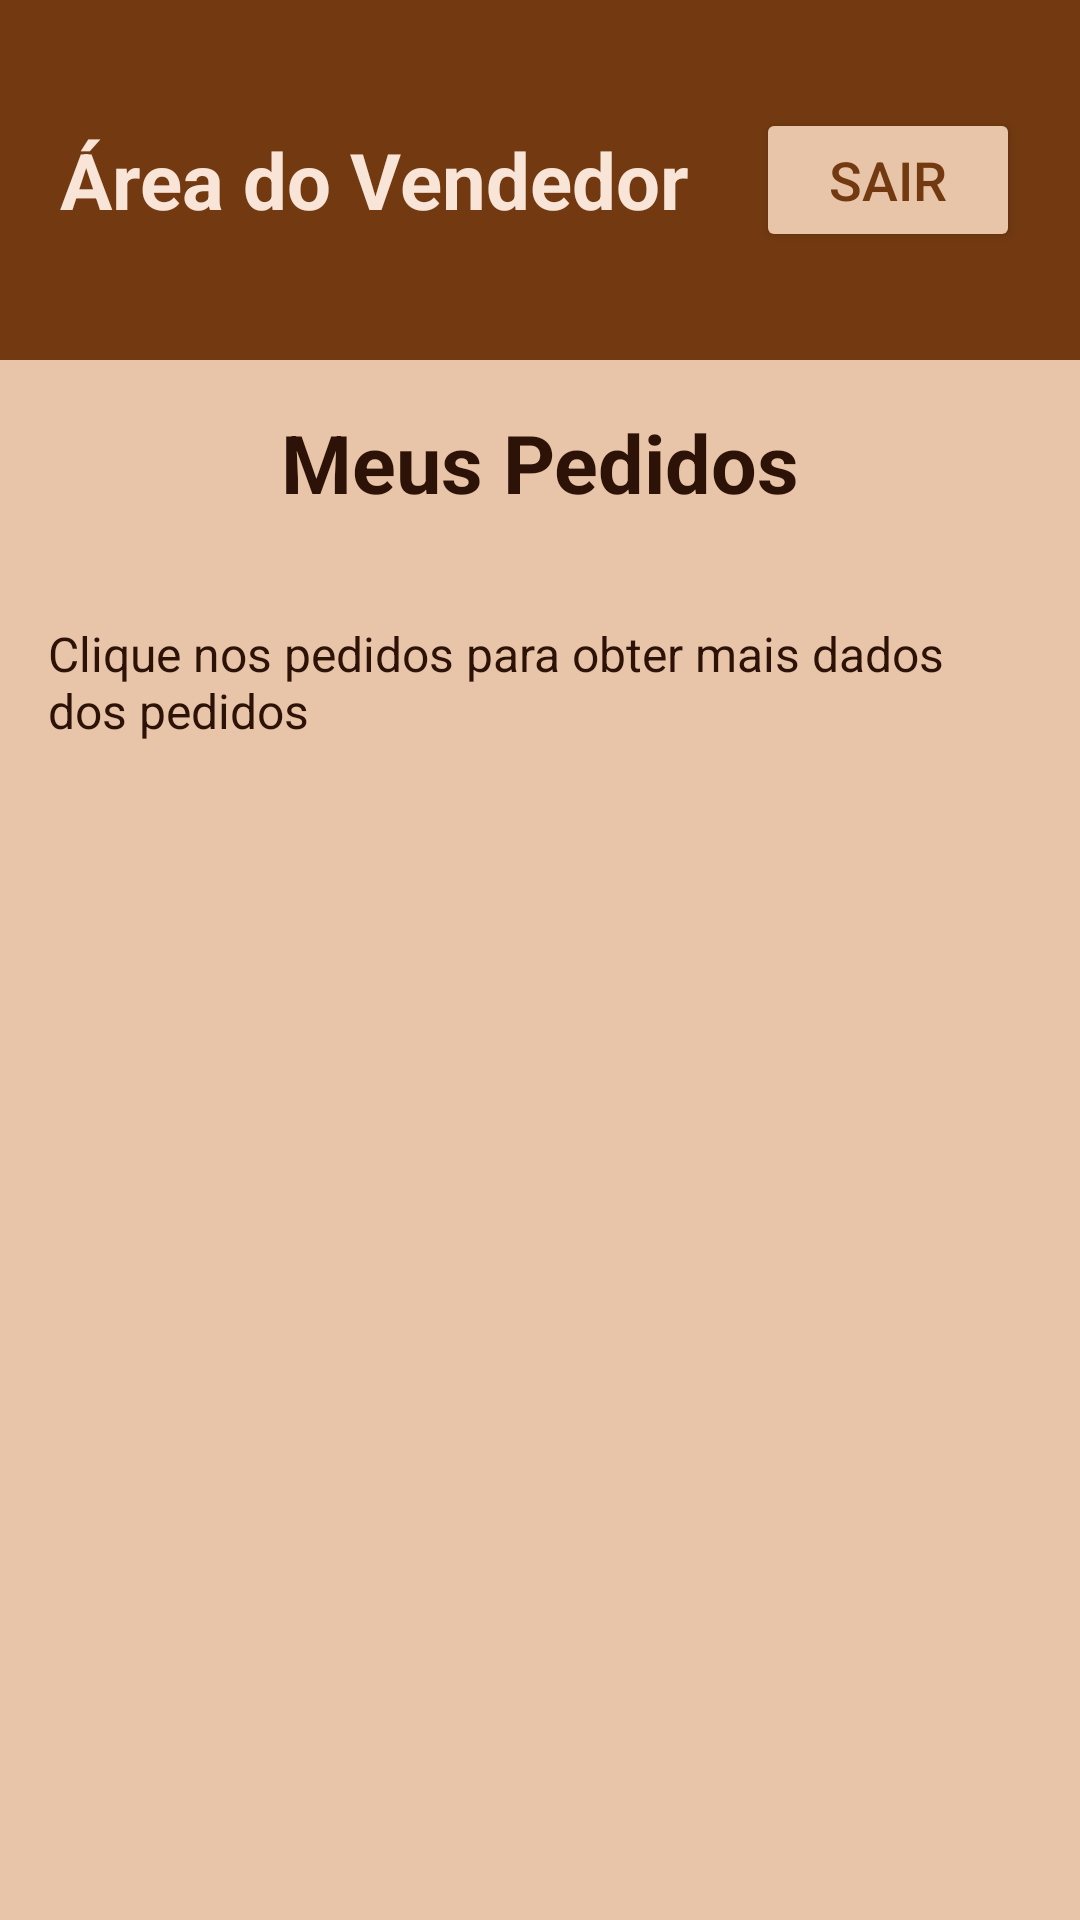

Reconstruct the res/layout file that produces this screen, plus the resources it refers to.
<!-- AndroidManifest.xml: application theme Theme.Vinicola -->
<!-- res/layout/activity_pedidoscadastrados.xml -->
<?xml version="1.0" encoding="utf-8"?>

<ScrollView xmlns:android="http://schemas.android.com/apk/res/android"
    android:layout_width="match_parent"
    android:layout_height="match_parent"
    android:orientation="vertical"
    android:background="#e8c4a8">

    <LinearLayout
        android:layout_width="match_parent"
        android:layout_height="wrap_content"
        android:orientation="vertical">

        
        <LinearLayout
            android:layout_width="match_parent"
            android:layout_height="120dp"
            android:gravity="center"
            android:orientation="horizontal"
            android:padding="20dp"
            android:background="#733a11">

            <TextView
                android:layout_width="0dp"
                android:layout_height="wrap_content"
                android:layout_weight="1"
                android:text="Área do Vendedor"
                android:textColor="#f8e5d8"
                android:textSize="26dp"
                android:textStyle="bold" />

            <Button
                android:id="@+id/buttonSair"
                android:layout_width="wrap_content"
                android:layout_height="wrap_content"
                android:backgroundTint="#e8c4a8"
                android:textColor="#733a11"
                android:text="Sair"
                android:textSize="18dp" />
        </LinearLayout>

        
        <LinearLayout
            android:layout_width="match_parent"
            android:layout_height="wrap_content"
            android:orientation="vertical"
            android:padding="16dp">

            <TextView
                android:layout_width="match_parent"
                android:layout_height="wrap_content"
                android:layout_marginBottom="35dp"
                android:gravity="center"
                android:text="Meus Pedidos"
                android:textColor="#2d1207"
                android:textSize="27sp"
                android:textStyle="bold" />

            <TextView
                android:layout_width="match_parent"
                android:layout_height="wrap_content"
                android:layout_marginBottom="20dp"
                android:text="Clique nos pedidos para obter mais dados dos pedidos"
                android:textColor="#2d1207"
                android:textSize="16sp" />

            


































        </LinearLayout>

    </LinearLayout>

</ScrollView>
<!-- resources referenced by this layout -->
<resources>
  <style name="Theme.Vinicola" parent="Base.Theme.Vinicola" />
  <style name="Base.Theme.Vinicola" parent="Theme.Material3.DayNight.NoActionBar">
          
          
      </style>
</resources>
